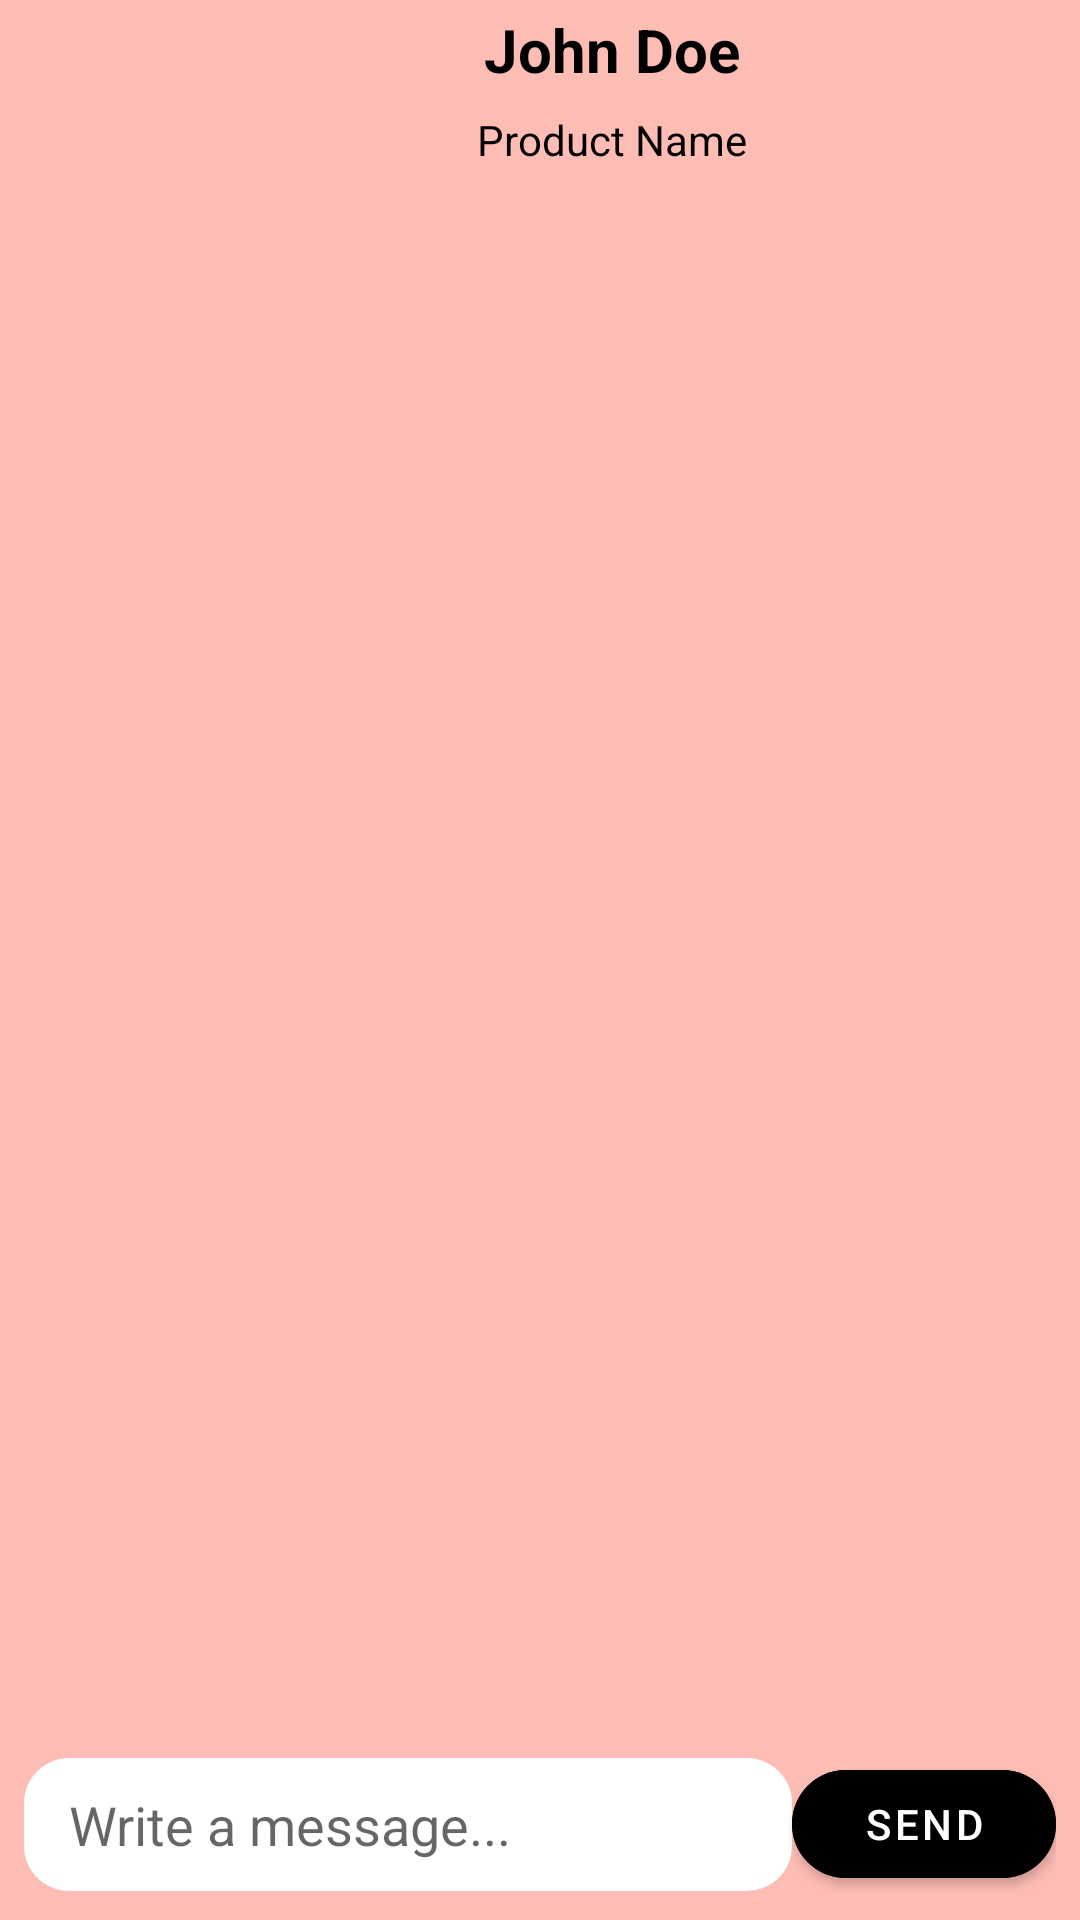

Layout XML and referenced resources for this Android screen:
<!-- AndroidManifest.xml: application theme Theme.ElectroHub -->
<!-- res/layout/fragment_chat.xml -->
<?xml version="1.0" encoding="utf-8"?>
<androidx.constraintlayout.widget.ConstraintLayout
    xmlns:android="http://schemas.android.com/apk/res/android"
    xmlns:app="http://schemas.android.com/apk/res-auto"

    android:layout_width="match_parent"
    android:layout_height="match_parent"
    >


    


    
    <LinearLayout
        android:id="@+id/topBar"
        android:layout_width="match_parent"
        android:layout_height="wrap_content"
        android:orientation="horizontal"
        app:layout_constraintEnd_toEndOf="parent"
        app:layout_constraintHorizontal_bias="0.0"
        app:layout_constraintStart_toStartOf="parent"
        app:layout_constraintTop_toTopOf="parent">


        <ImageView
            android:id="@+id/btn_Back"
            android:layout_width="48dp"
            android:layout_height="match_parent"
            android:background="@android:color/transparent"
            android:contentDescription="@string/back"
            android:src="@drawable/ic_back"
            app:tint="@color/black"
            app:layout_constraintStart_toStartOf="parent"
            app:layout_constraintTop_toTopOf="parent" />

        <LinearLayout
            android:layout_width="match_parent"
            android:layout_height="wrap_content"
            android:gravity="center"
            android:orientation="vertical">
            
            <TextView
                android:id="@+id/txtV_SellerName"
                android:layout_width="wrap_content"
                android:layout_height="wrap_content"

                android:layout_margin="3dp"
                android:text="@string/seller_name"
                android:textColor="@color/black"
                android:textSize="20sp"

                android:textStyle="bold"

                app:layout_constraintEnd_toEndOf="parent"
                app:layout_constraintTop_toTopOf="parent" />


            
            <TextView
                android:id="@+id/txtV_ProductName"
                android:layout_width="wrap_content"
                android:layout_height="wrap_content"

                android:layout_marginTop="4dp"
                android:text="@string/product_name"
                android:textColor="@color/black"

                android:textSize="14sp"

                app:layout_constraintStart_toStartOf="@id/txtV_SellerName"
                app:layout_constraintTop_toBottomOf="@id/txtV_SellerName" />
        </LinearLayout>

    </LinearLayout>

    <androidx.recyclerview.widget.RecyclerView
        android:id="@+id/rv_Messages"
        android:layout_width="0dp"
        android:layout_height="0dp"
        android:padding="8dp"
        app:layout_constraintBottom_toTopOf="@id/chatInputLayout"
        app:layout_constraintEnd_toEndOf="parent"
        app:layout_constraintHorizontal_bias="0.0"
        app:layout_constraintStart_toStartOf="parent"
        app:layout_constraintTop_toBottomOf="@id/txtV_ProductName"
        app:layout_constraintVertical_bias="0.0" />

    <androidx.constraintlayout.widget.ConstraintLayout
        android:id="@+id/chatInputLayout"

        android:layout_width="0dp"
        android:layout_height="wrap_content"

        android:padding="8dp"

        app:layout_constraintBottom_toBottomOf="parent"
        android:windowSoftInputMode="adjustResize"
        app:layout_constraintStart_toStartOf="parent"
        app:layout_constraintEnd_toEndOf="parent">


        <EditText
            android:id="@+id/etxt_Message"

            android:layout_width="0dp"
            android:layout_height="wrap_content"

            android:background="@drawable/etxt_background"
            android:hint="@string/write_a_message"
            android:maxLines="4"
            app:layout_constraintBottom_toBottomOf="@+id/chatInputLayout"
            app:layout_constraintEnd_toStartOf="@id/btn_Send"
            app:layout_constraintHorizontal_bias="0.0"
            app:layout_constraintStart_toStartOf="parent"
            app:layout_constraintTop_toTopOf="@+id/chatInputLayout" />

        <com.google.android.material.button.MaterialButton
            android:id="@+id/btn_Send"
            android:layout_width="wrap_content"
            android:layout_height="wrap_content"
            android:text="@string/send"
            android:backgroundTint="@color/black"
            app:cornerRadius="20dp"
            app:rippleColor="@color/orange"
            app:layout_constraintEnd_toEndOf="parent"
            app:layout_constraintTop_toTopOf="@+id/chatInputLayout"
            app:layout_constraintBottom_toBottomOf="@+id/chatInputLayout"/>
    </androidx.constraintlayout.widget.ConstraintLayout>
</androidx.constraintlayout.widget.ConstraintLayout>
<!-- resources referenced by this layout -->
<resources>
  <color name="black">#FF000000</color>
  <color name="orange">#FF9800</color>
  <!-- drawable etxt_background (drawable) -->
  <?xml version="1.0" encoding="utf-8"?>
  <shape xmlns:android="http://schemas.android.com/apk/res/android">
  
      <solid
          android:color="@color/white"/>
  
      <corners
          android:radius="15dp"/>
  
      <padding
          android:left="15dp"
          android:right="15dp"
          android:top="10dp"
          android:bottom="10dp"/>
  
  </shape>
  <string name="back">Back</string>
  <string name="product_name">Product Name</string>
  <string name="seller_name">John Doe</string>
  <string name="send">Send</string>
  <string name="write_a_message">Write a message...</string>
  <style name="Theme.ElectroHub" parent="Theme.MaterialComponents.DayNight.NoActionBar">
              <item name="android:windowBackground">#FDBCB4</item>
              <item name="android:statusBarColor">@android:color/transparent</item>
          </style>
  <color name="white">#FFFFFFFF</color>
</resources>
